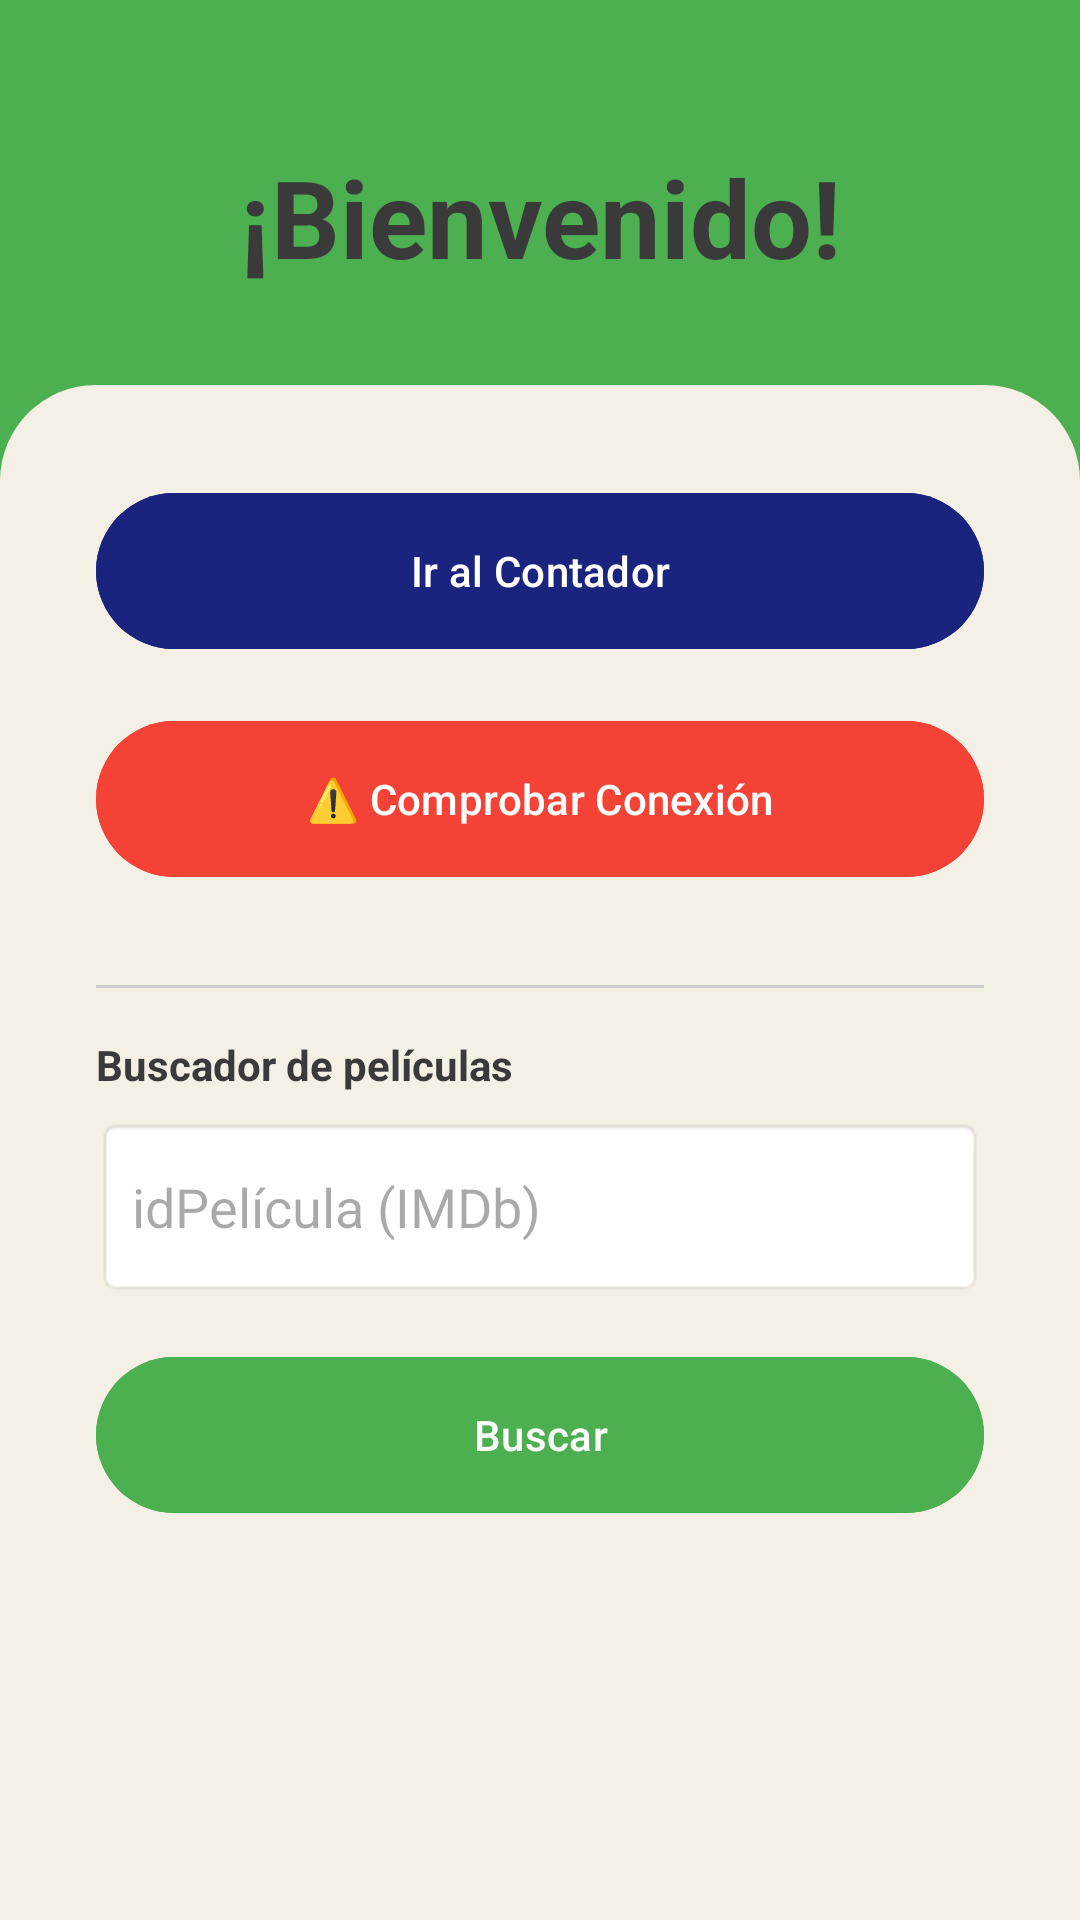

Produce the Android XML layout that renders to this screen, including the resource entries it uses.
<!-- AndroidManifest.xml: application theme Theme.LAB2_IOT_20223291 -->
<!-- res/layout/activity_main.xml -->
<?xml version="1.0" encoding="utf-8"?>
<LinearLayout xmlns:android="http://schemas.android.com/apk/res/android"
    android:layout_width="match_parent"
    android:layout_height="match_parent"
    android:orientation="vertical"
    android:background="#4CAF50">

    <TextView
        android:layout_width="match_parent"
        android:layout_height="wrap_content"
        android:text="¡Bienvenido!"
        android:textSize="36sp"
        android:textStyle="bold"
        android:textColor="#3A3A3A"
        android:gravity="center"
        android:paddingTop="48dp"
        android:paddingBottom="32dp"/>

    <LinearLayout
        android:layout_width="match_parent"
        android:layout_height="match_parent"
        android:orientation="vertical"
        android:background="@drawable/bg_rounded_crema"
        android:padding="32dp"
        android:gravity="center_horizontal">

        <com.google.android.material.button.MaterialButton
            android:id="@+id/btnIrContador"
            android:layout_width="match_parent"
            android:layout_height="60dp"
            android:text="Ir al Contador"
            android:backgroundTint="#1A237E"
            android:layout_marginBottom="16dp"/>

        <com.google.android.material.button.MaterialButton
            android:id="@+id/btnComprobarConexion"
            android:layout_width="match_parent"
            android:layout_height="60dp"
            android:text="⚠️ Comprobar Conexión"
            android:backgroundTint="#F44336"
            android:layout_marginBottom="32dp"/>

        <View
            android:layout_width="match_parent"
            android:layout_height="1dp"
            android:background="#CCCCCC"
            android:layout_marginBottom="16dp"/>

        <TextView
            android:layout_width="match_parent"
            android:layout_height="wrap_content"
            android:text="Buscador de películas"
            android:textStyle="bold"
            android:textColor="#3A3A3A"
            android:layout_marginBottom="8dp"/>

        <EditText
            android:id="@+id/etIdPelicula"
            android:layout_width="match_parent"
            android:layout_height="60dp"
            android:hint="idPelícula (IMDb)"
            android:inputType="text"
            android:background="@android:drawable/editbox_background"
            android:padding="12dp"
            android:layout_marginBottom="16dp"/>

        <com.google.android.material.button.MaterialButton
            android:id="@+id/btnBuscarPelicula"
            android:layout_width="match_parent"
            android:layout_height="60dp"
            android:text="Buscar"
            android:backgroundTint="#4CAF50"/>
    </LinearLayout>
</LinearLayout>
<!-- resources referenced by this layout -->
<resources>
  <!-- drawable bg_rounded_crema (drawable) -->
  <?xml version="1.0" encoding="utf-8"?>
  <shape xmlns:android="http://schemas.android.com/apk/res/android">
      <solid android:color="#F5F0E6" />
      <corners
          android:topLeftRadius="32dp"
          android:topRightRadius="32dp" />
  </shape>
  <style name="Theme.LAB2_IOT_20223291" parent="Base.Theme.LAB2_IOT_20223291" />
  <style name="Base.Theme.LAB2_IOT_20223291" parent="Theme.Material3.DayNight.NoActionBar">
          
          
      </style>
</resources>
